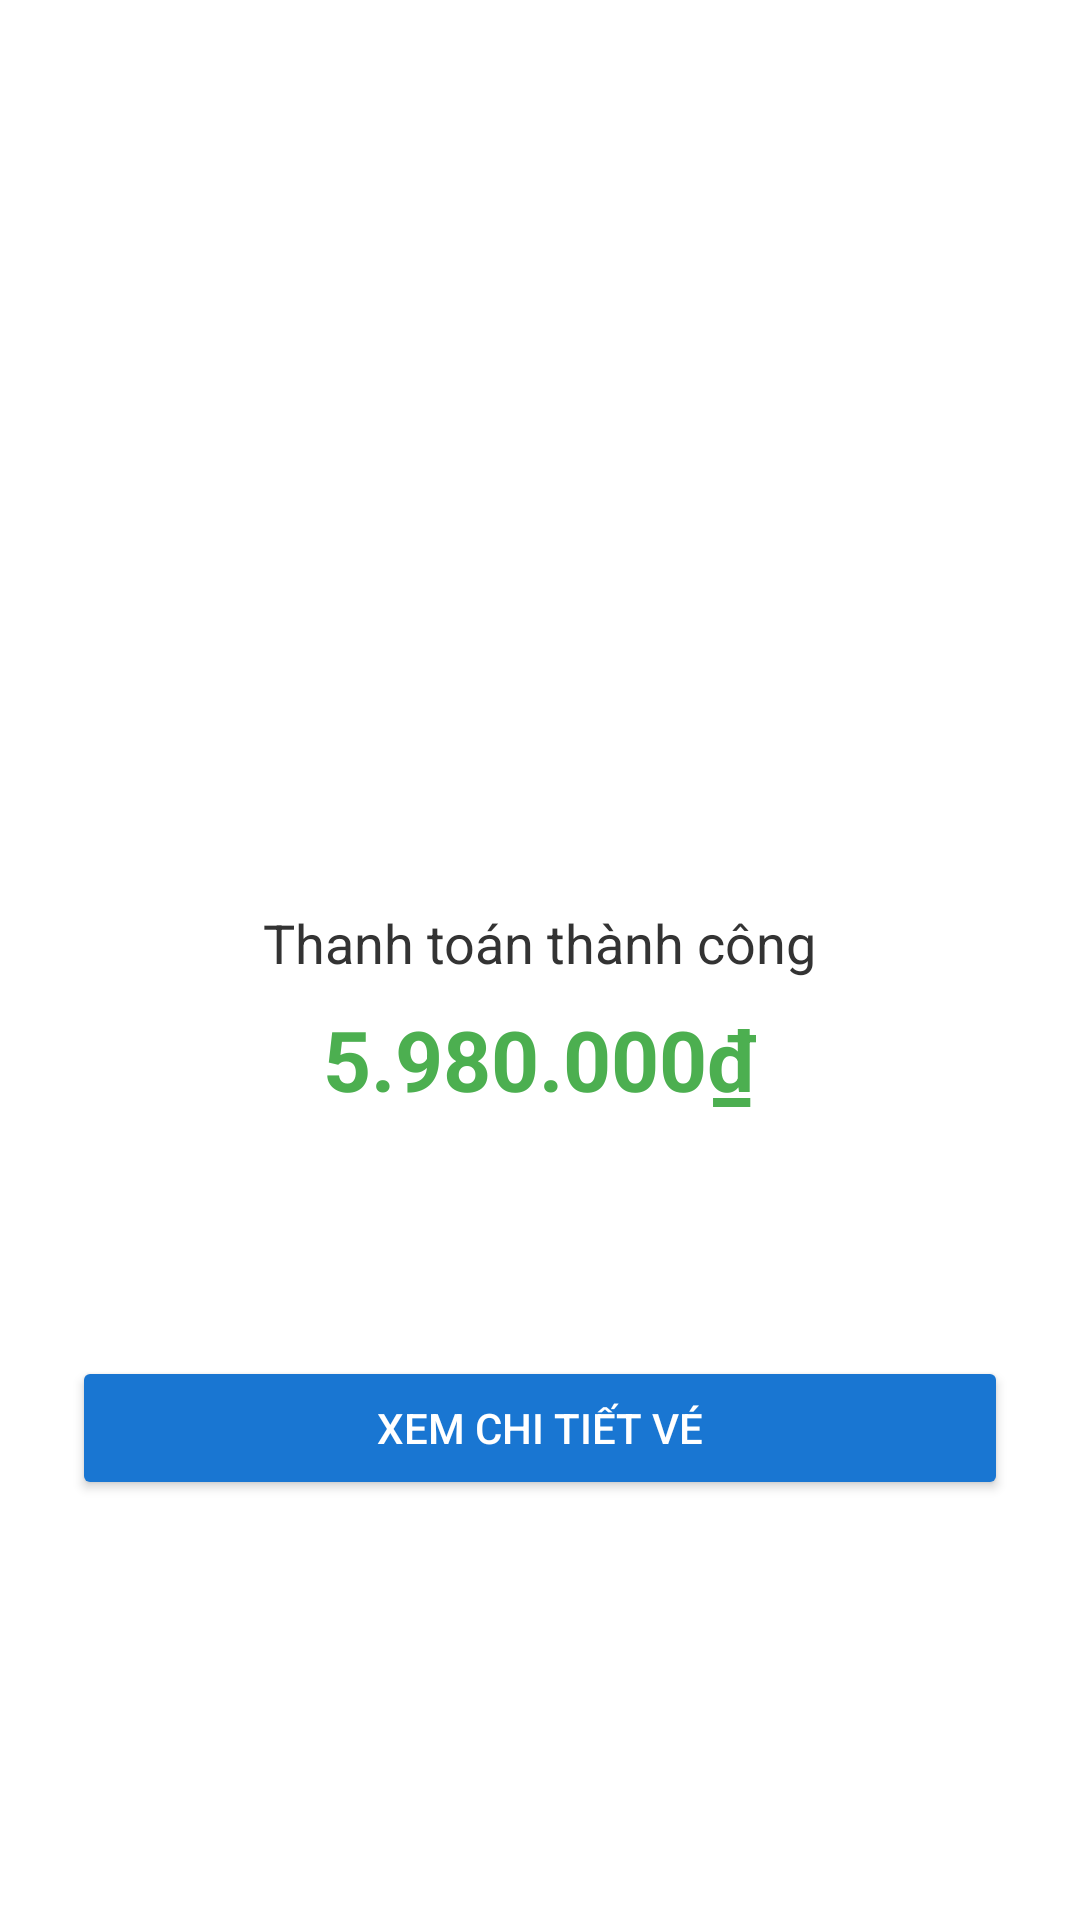

Reconstruct the res/layout file that produces this screen, plus the resources it refers to.
<!-- AndroidManifest.xml: application theme Theme.TravelApp -->
<!-- res/layout/activity_result.xml -->
<?xml version="1.0" encoding="utf-8"?>
<LinearLayout xmlns:android="http://schemas.android.com/apk/res/android"
    android:layout_width="match_parent"
    android:layout_height="match_parent"
    android:orientation="vertical"
    android:gravity="center"
    android:padding="24dp"
    android:background="#FFFFFF">

    
    <ImageView
        android:id="@+id/icon"
        android:layout_width="230dp"
        android:layout_height="146dp"
        android:src="@drawable/completed" />

    
    <TextView

        android:id="@+id/title"
        android:layout_width="wrap_content"
        android:layout_height="wrap_content"
        android:layout_marginTop="16dp"
        android:text="Thanh toán thành công"
        android:textColor="#333333"
        android:textSize="18sp" />

    
    <TextView
        android:id="@+id/txtAmount"
        android:layout_width="wrap_content"
        android:layout_height="wrap_content"
        android:text="5.980.000₫"
        android:textSize="28sp"
        android:textStyle="bold"
        android:textColor="#4CAF50"
        android:layout_marginTop="8dp" />

    
    <TextView
        android:id="@+id/txtResult"
        android:layout_width="wrap_content"
        android:layout_height="wrap_content"
        android:textSize="18sp"
        android:textColor="#666666"
        android:layout_marginTop="24dp" />

    
    <Button
        android:id="@+id/btnBack"
        android:layout_width="match_parent"
        android:layout_height="wrap_content"
        android:text="Xem chi tiết vé"
        android:backgroundTint="#1976D2"
        android:textColor="#FFFFFF"
        android:layout_marginTop="32dp"
        android:padding="12dp" />

</LinearLayout>
<!-- resources referenced by this layout -->
<resources>
  <style name="Theme.TravelApp" parent="Base.Theme.TravelApp" />
  <style name="Base.Theme.TravelApp" parent="Theme.Material3.DayNight.NoActionBar">
          
          
      </style>
</resources>
